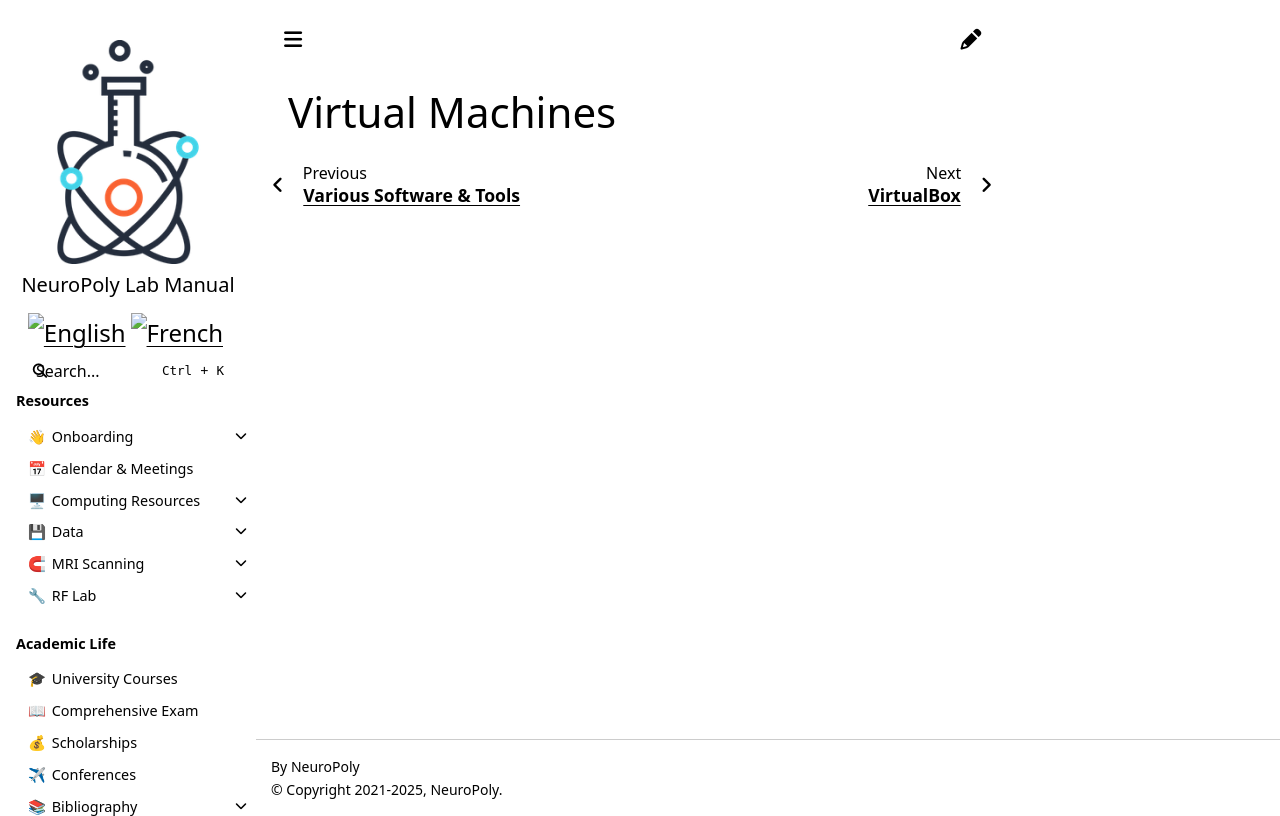

repository: neuropoly/intranet.neuro.polymtl.ca · page: geek-tips/misc/virtual-machines/README.html · generator: sphinx

# Virtual Machines

```{toctree}
:hidden:
virtualbox
vagrant
```
